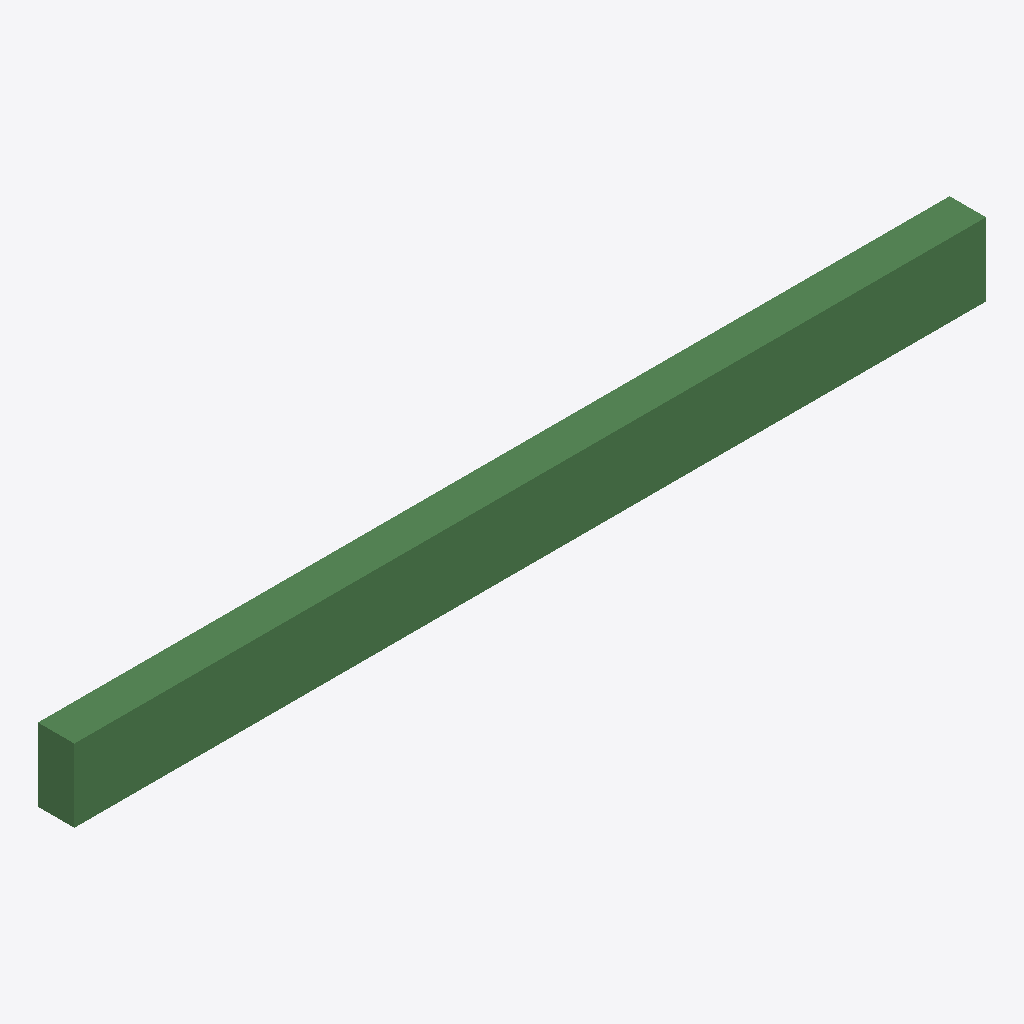
Isometric view of an IFC building model (IFC-SPF (STEP), schema IFC4, length unit metre), seen from the south-west, elements coloured by IFC class: 1 beam (green).
Extent 5.0 m × 0.2 m × 0.4 m (x, y, z). Elements (1): 1 IfcBeam.

HEADER;
FILE_DESCRIPTION(('ViewDefinition[DesignTransferView]'),'2;1');
FILE_NAME('rebar-beam.ifc','2026-10-18T21:10:00',(''),(''),'Eng Gustavo G regression fixture','Eng Gustavo G','');
FILE_SCHEMA(('IFC4'));
ENDSEC;
DATA;
#1=IFCPROJECT('1REBARPROJECT000000000000',$,'Rebar beam regression',$,$,$,$,(#10),#5);
#12=IFCSITE('1REBARSITE00000000000000',$,'Site',$,$,$,$,$,$,$,$,$,$,$);
#13=IFCBUILDINGSTOREY('1REBARSTOREY000000000',$,'Ground floor',$,$,$,$,$,$,$);
#47=IFCBEAM('1REBARBEAM0000000000000',$,'Viga V1',$,$,#31,#26,$,$);
ENDSEC;
